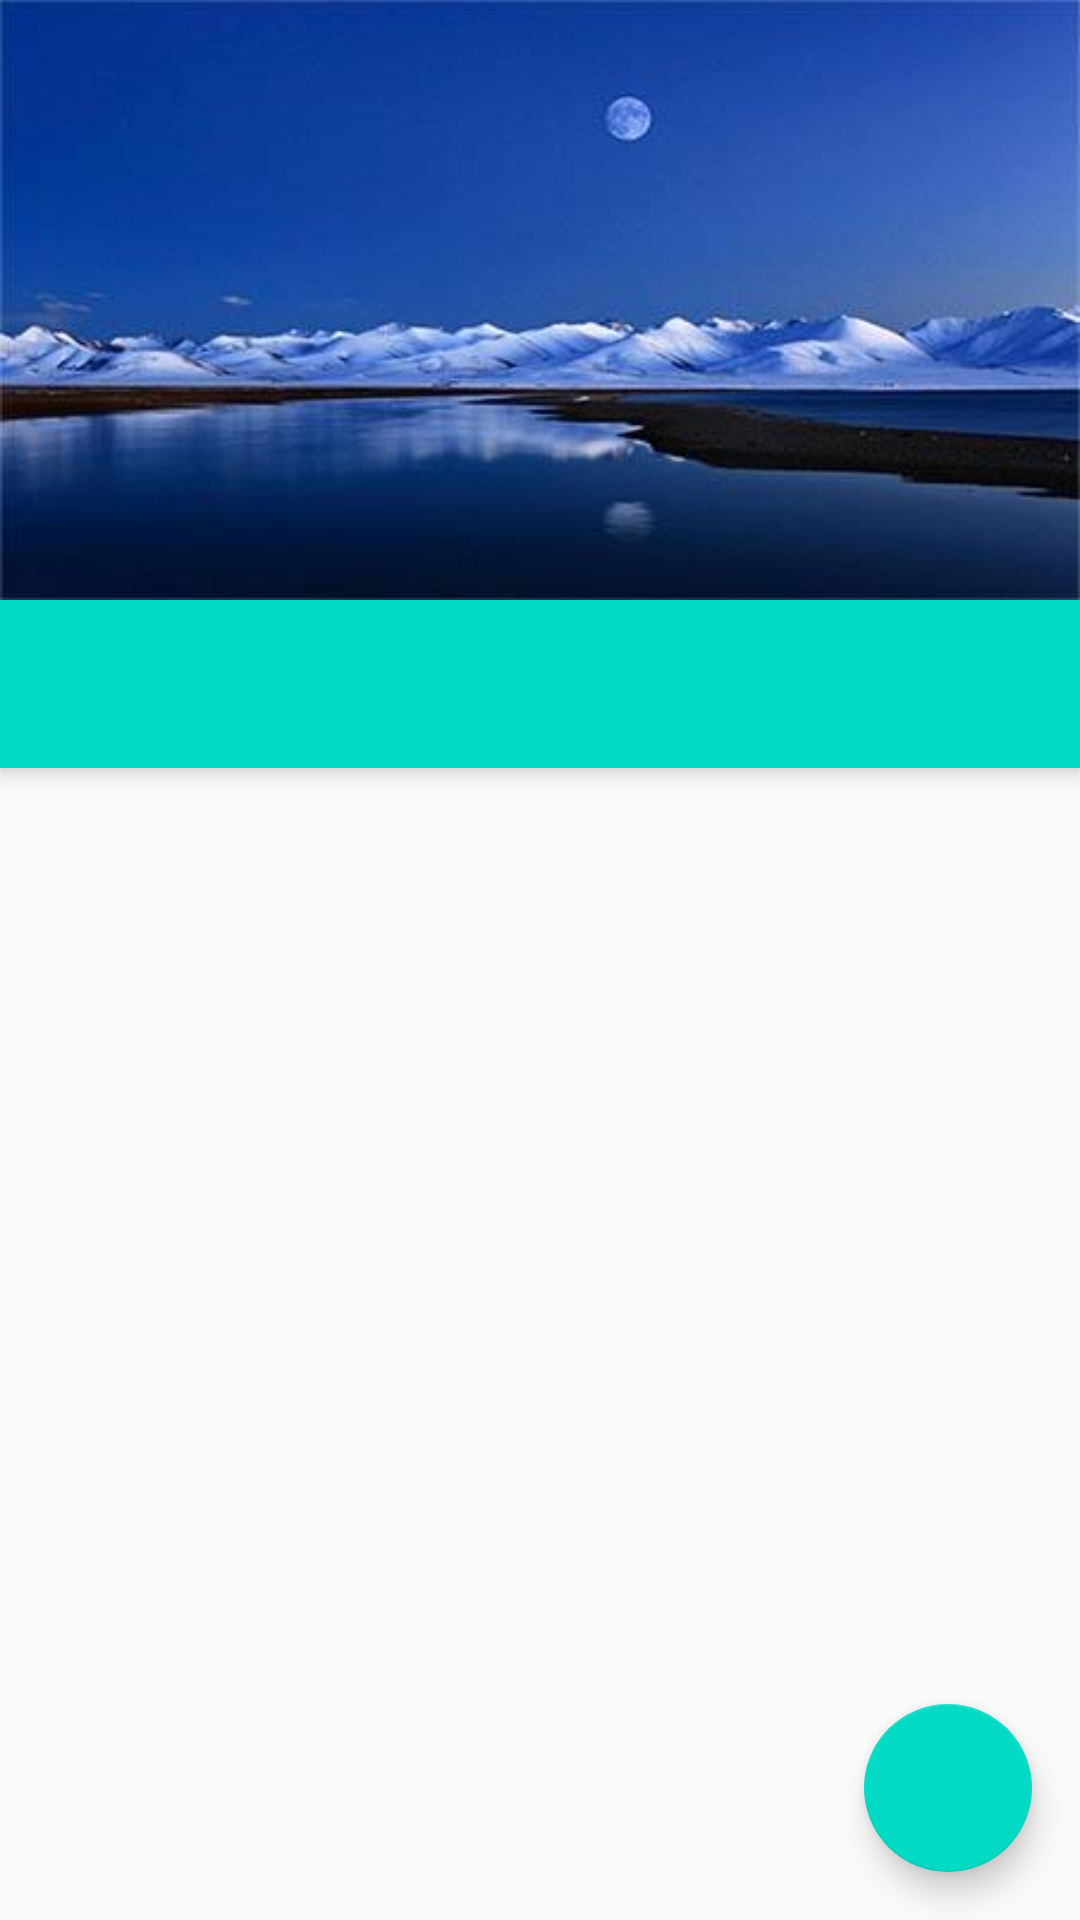

Write the Android layout XML for this screen, with the resource values it uses.
<!-- AndroidManifest.xml: application theme AppTheme -->
<!-- res/layout/activity_main15.xml -->
<?xml version="1.0" encoding="utf-8"?>
<android.support.design.widget.CoordinatorLayout
    xmlns:android="http://schemas.android.com/apk/res/android"
    xmlns:app="http://schemas.android.com/apk/res-auto"
    xmlns:tools="http://schemas.android.com/tools"
    android:layout_width="match_parent"
    android:layout_height="match_parent"
    tools:context="com.houtrry.coordinatorlayoutsamples.ui.activity.Main15Activity">

    <android.support.design.widget.AppBarLayout
        android:layout_width="match_parent"
        android:layout_height="wrap_content">

        <ImageView
            android:id="@+id/imageView"
            android:layout_width="match_parent"
            android:layout_height="200dp"
            android:background="@mipmap/icon1"
            app:layout_scrollFlags="scroll|snap"/>

        <android.support.design.widget.TabLayout
            android:id="@+id/tabLayout"
            android:layout_width="match_parent"
            android:layout_height="?attr/actionBarSize"
            android:background="?attr/colorAccent"
            app:tabIndicatorColor="@color/colorPrimaryDark"
            app:tabIndicatorHeight="2dp"
            app:tabTextColor="@android:color/white"/>
    </android.support.design.widget.AppBarLayout>

    <android.support.v4.view.ViewPager
        android:id="@+id/viewPager"
        android:layout_width="match_parent"
        android:layout_height="match_parent"
        app:layout_behavior="@string/appbar_scrolling_view_behavior"/>

    <android.support.design.widget.FloatingActionButton
        android:id="@+id/floatingActionButton"
        android:layout_width="wrap_content"
        android:layout_height="wrap_content"
        android:src="@mipmap/icon_add"
        android:layout_gravity="bottom|right"
        android:layout_marginRight="16dp"
        android:layout_marginBottom="16dp"
        android:background="?attr/colorAccent"/>

</android.support.design.widget.CoordinatorLayout>
<!-- resources referenced by this layout -->
<resources>
  <!-- mipmap icon1: jpg bitmap (mipmap-xxhdpi, 12714 bytes) -->
  <style name="AppTheme" parent="Theme.AppCompat.Light.NoActionBar">
          
          <item name="colorPrimary">@color/colorPrimary</item>
          <item name="colorPrimaryDark">@color/colorPrimaryDark</item>
          <item name="colorAccent">@color/colorAccent</item>
      </style>
  <!-- not gathered from this repository: default colours our renderer supplied (Android Studio template values) -->
  <color name="colorPrimary">#FF6200EE</color>
  <color name="colorPrimaryDark">#FF3700B3</color>
  <color name="colorAccent">#FF03DAC5</color>
</resources>
